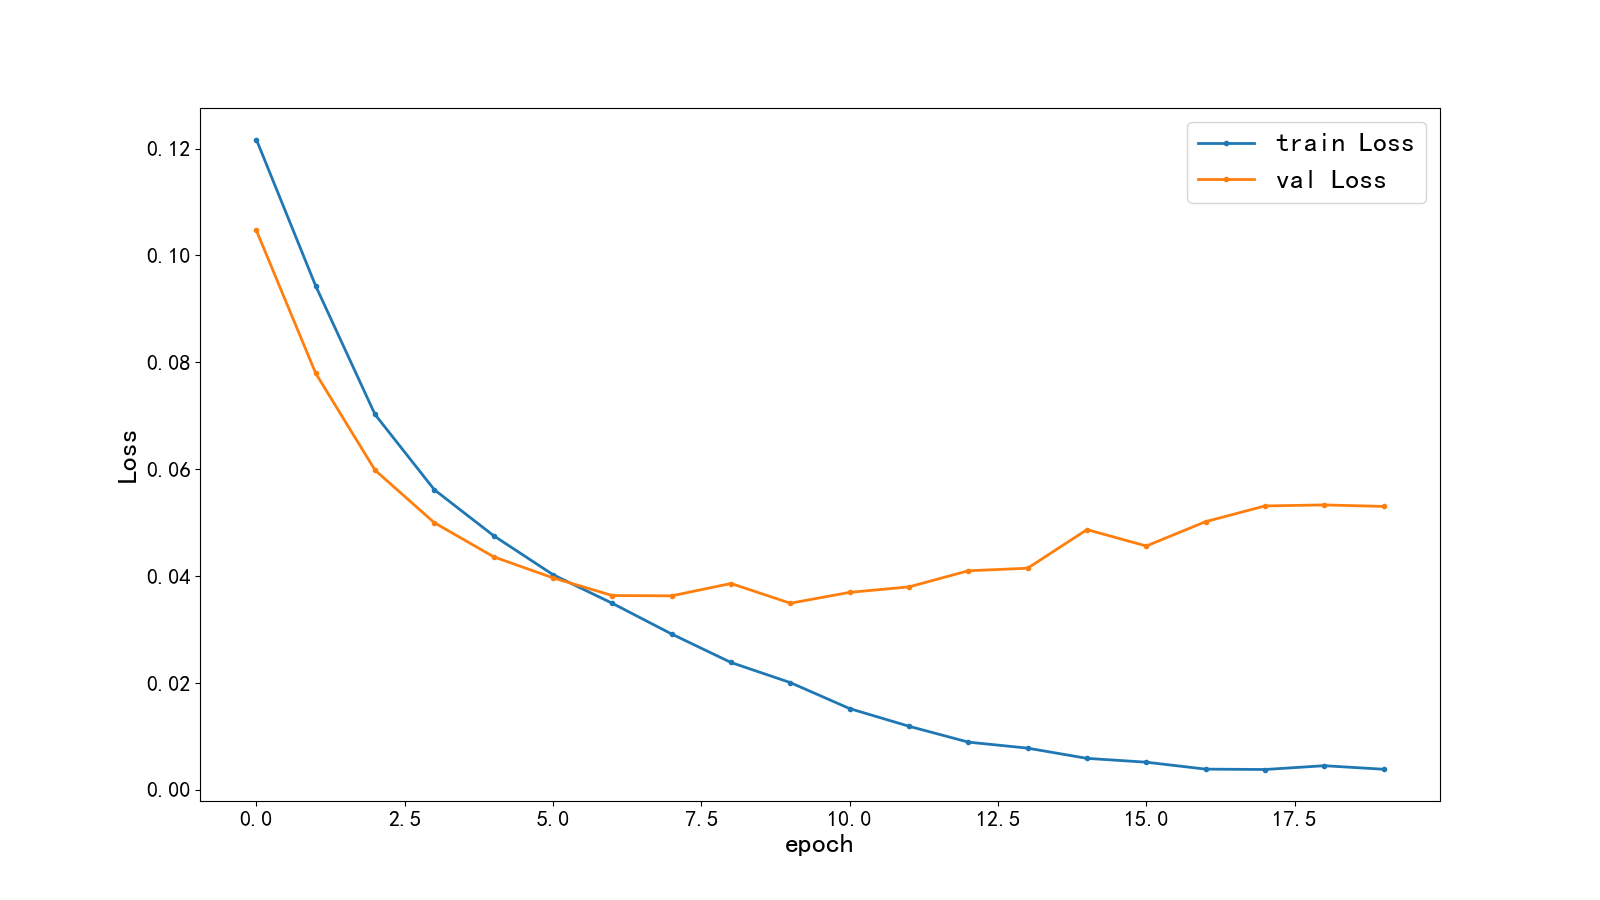

Values plotted in this chart, from the file beside it:
epoch, train loss, val loss
1, 0.1217, 0.1047
2, 0.09431, 0.07796
3, 0.07025, 0.05983
4, 0.05616, 0.04999
5, 0.04756, 0.04361
6, 0.04026, 0.03967
7, 0.03491, 0.03636
8, 0.02916, 0.0363
9, 0.02383, 0.03861
10, 0.02007, 0.03492
11, 0.0152, 0.03695
12, 0.0119, 0.03798
13, 0.00893, 0.04099
14, 0.007803, 0.04148
15, 0.00589, 0.0487
16, 0.005172, 0.04563
17, 0.003875, 0.05019
18, 0.003806, 0.05313
19, 0.004515, 0.05332
20, 0.003852, 0.05304
